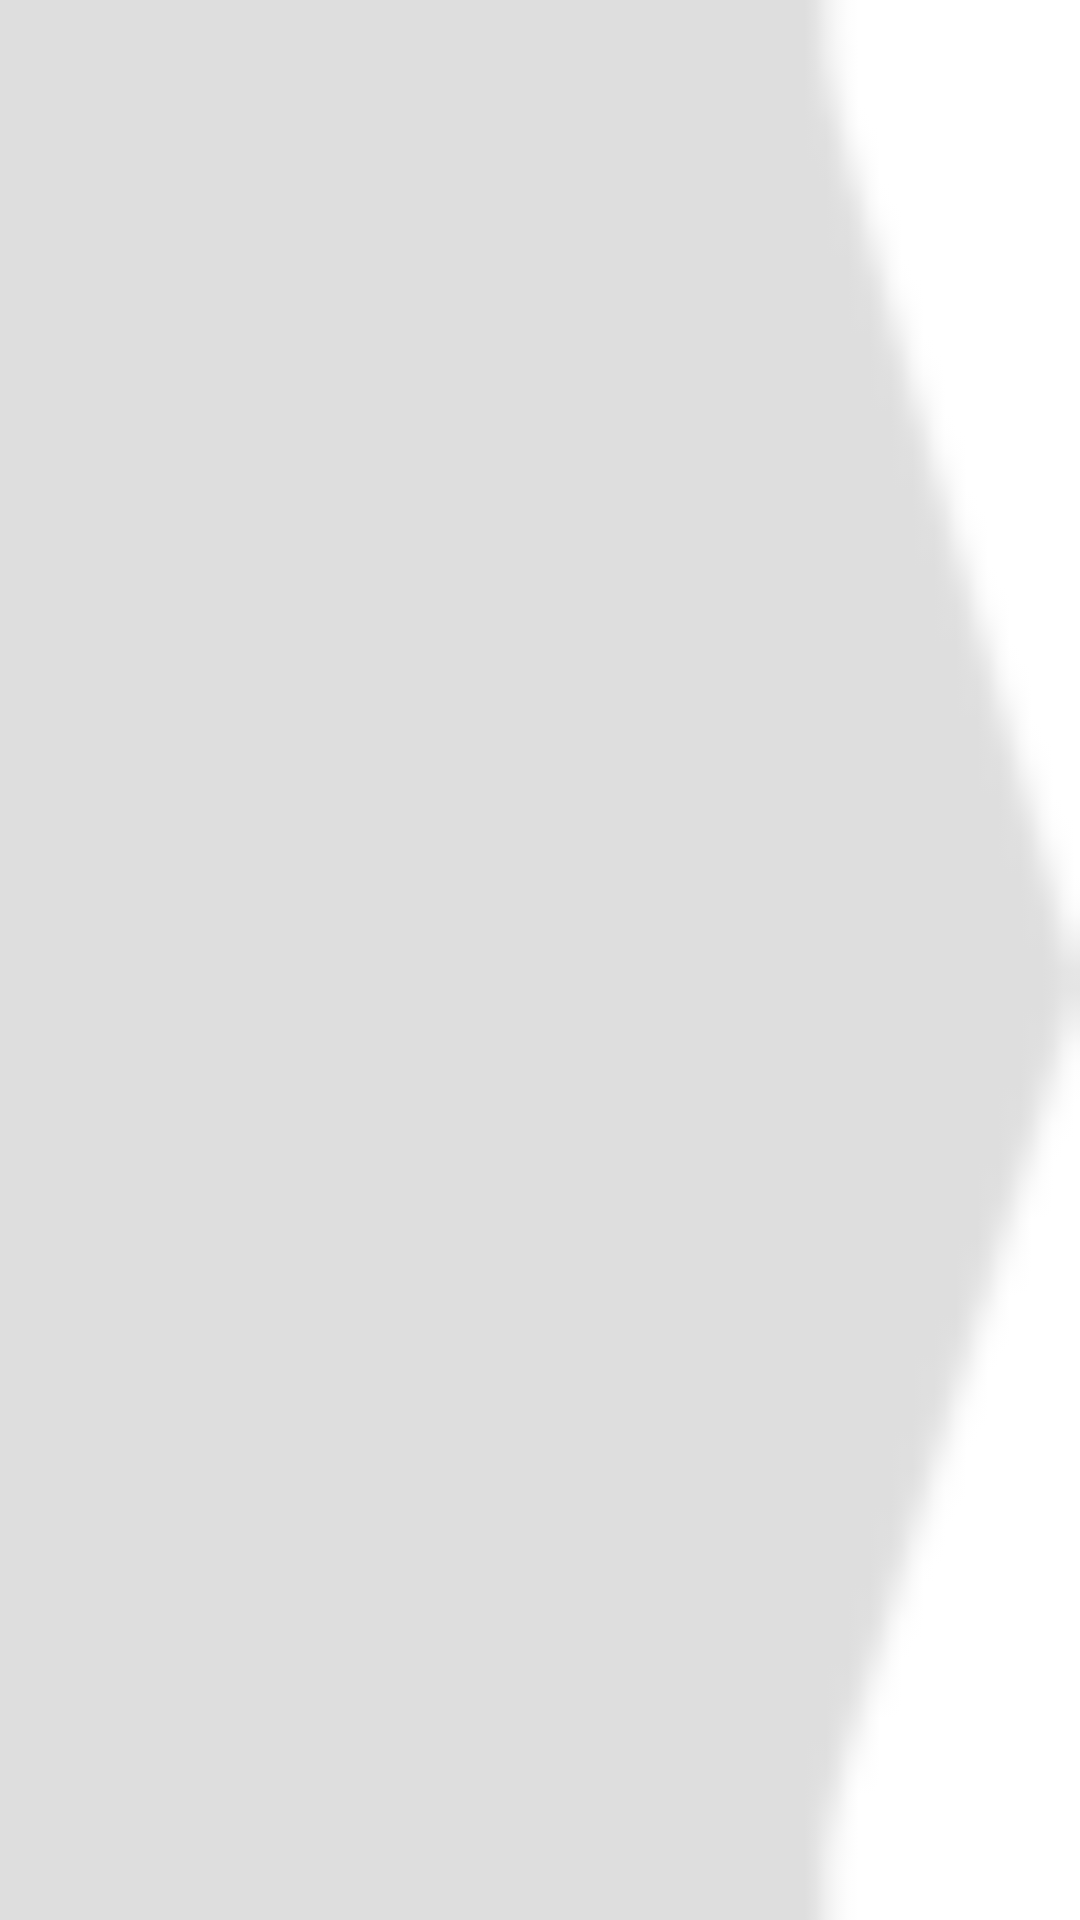

Reconstruct the res/layout file that produces this screen, plus the resources it refers to.
<!-- AndroidManifest.xml: application theme AppTheme -->
<!-- res/layout/preview_view.xml -->
<?xml version="1.0" encoding="utf-8"?>

 <TextView
        xmlns:android="http://schemas.android.com/apk/res/android"
        android:id="@+id/preview_view"
        android:layout_width="wrap_content"
        android:layout_height="wrap_content"
        android:background="@drawable/ic_arrow" 
        android:textStyle="bold"
        android:gravity="center"
        android:textAppearance="?android:attr/textAppearanceLarge"
        android:textColor="@color/color_black"
        android:clickable="false"
        android:enabled="false"
        android:focusable="false"
         />
<!-- resources referenced by this layout -->
<resources>
  <color name="color_black">#000000</color>
  <!-- drawable ic_arrow: png bitmap (drawable-hdpi, 1337 bytes) -->
  <style name="AppTheme" parent="AppBaseTheme">
          
          <item name="android:windowBackground">@color/color_white</item>
      </style>
  <style name="AppBaseTheme" parent="android:Theme.Light">
          
      </style>
  <color name="color_white">#FFFFFF</color>
</resources>
